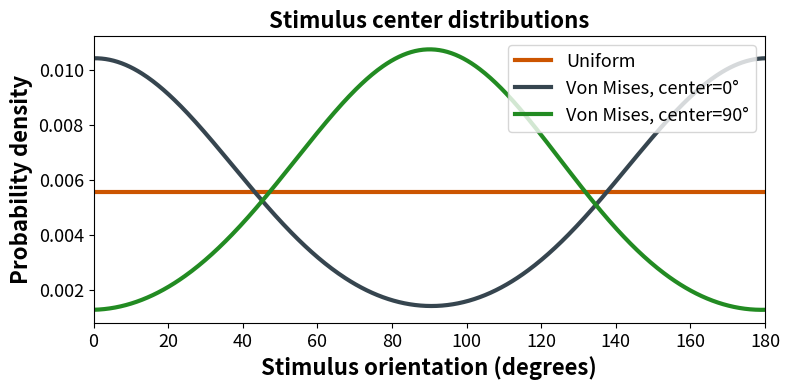
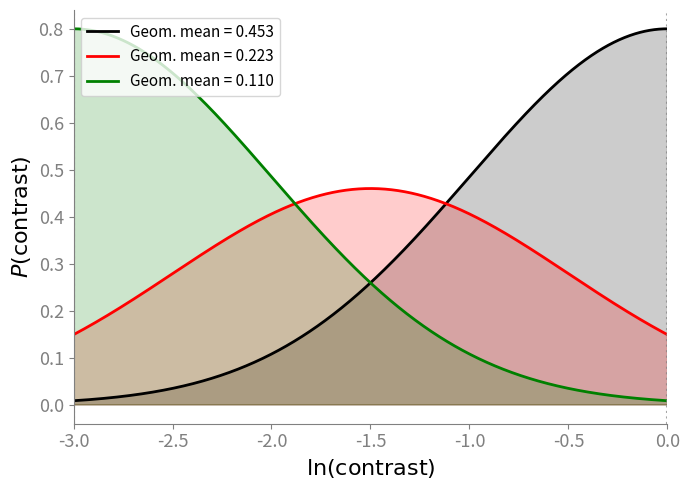

Python code for these plots, in order:
import numpy as np
import matplotlib.pyplot as plt

'''
---- stimuli_whiten.py ----
Generates synthetic responses to orientation gratings using raised cosine functions.
These responses are fed into our V1 dynamics as the input layer.

'''

class StimulusGenerator:
    def __init__(self, N=60, num_angles = 26, stream_length = 10920, tuning_width = 0.75, Ensemble=False, contrast=1.0):
        self.N = N # Number of primary neurons
        self.num_angles = num_angles # Number of distinct input orientations
        self.stream_length = stream_length # Total length of the input stream
        self.tuning_width = tuning_width # Width of raised cosine input
        self.contrast = contrast

        # Preferred orientations of the stimuli from 0 to pi
        self.theta_tunings = np.linspace(0, np.pi, N, endpoint=False)
        self.theta_inputs = np.linspace(0, np.pi, num_angles, endpoint=False)

    def generate_input_ensembles(self, biased=False, mean_center=False,
                                 von_mises=False, von_mises_center=0.0,
                                 von_mises_kappa=4.0, return_angles=False, duration=20):
        '''
        Generate uniform or biased ensemble of raised cosine input profiles
        centered at random orientations.

        Returns:
            np.ndarray: Shape ( num_angles{number of distinct stimuli} , stream_length )
            If return_angles=True, returns (profiles, centers) where centers is
            the per-timestep stimulus angle array of shape (stream_length,).
        '''
        if von_mises:
            num_inputs = int(self.stream_length / duration)
            mu = np.deg2rad(von_mises_center)
            centers_raw = np.random.vonmises(mu, von_mises_kappa, num_inputs)
            centers_raw = ((centers_raw % np.pi) + np.pi) % np.pi  # wrap to [0, π)
            centers = np.repeat(centers_raw, duration)  # shape: (stream_length,)

            delta_theta = self.theta_inputs[:, np.newaxis] - centers[np.newaxis, :]
            delta_theta = (delta_theta + np.pi/2) % np.pi - np.pi/2
            profiles = np.exp(-delta_theta**2 / (2 * self.tuning_width**2)) #+ 0.3
            scale = 15 # COEFFICIENT OF ~15 ACHIEVES CORRECT SATURATION FOR CONTRAST OF 1
            profiles = self.contrast * scale * profiles / np.max(profiles)
            if mean_center:
                profiles -= profiles.mean(axis=0, keepdims=True)
            if return_angles:
                return profiles, centers
            return profiles

        # Generate the indices of all the distinct stimuli
        base_indices = np.arange(self.num_angles)
        
        # Append it on itself until it reaches self.stream_length
        num_inputs = int(self.stream_length / duration) # number of stimuli shown 
        n_full  = num_inputs // self.num_angles
        n_extra = num_inputs % self.num_angles
        full_indices  = np.tile(base_indices, n_full)
        extra_indices = np.random.choice(base_indices, size=n_extra, replace=False)
        indices = np.concatenate([full_indices, extra_indices])

        # Optionally overwrite roughly 33% of the indices with the adaptor index
        if biased:
            one_third_split = len(indices) // 3 # Calculate the index representing the first third
            adaptor_idx = self.num_angles // 2 # Define the adaptor index
            indices[:one_third_split] = adaptor_idx # Apply the mask to the first third of the array

        # Randomly shuffle the indices array in-place
        np.random.shuffle(indices) 

        # Adding the duration of the inputs in so it doesn't flash a new one every time step. 
        indices = np.repeat(indices, duration)

        # Convert indices to actual orientation centers; shape: (stream_length,)
        centers = self.theta_inputs[indices]

        # Generate stimulus curves using broadcasting - matrix of shape (K_stimuli, stream_length).
        delta_theta = self.theta_inputs[:, np.newaxis] - centers[np.newaxis, :]
        delta_theta = (delta_theta + np.pi/2) % np.pi - np.pi/2  # wrap to [-π/2, π/2]
        #profiles = np.exp(self.tuning_width * np.cos(2 * delta_theta)) # RAISED COSINE PROFILE
        profiles = np.exp(-delta_theta**2 / (2 * self.tuning_width**2)) #+ 0.3 # GAUSSIAN PROFILE
        
        # 5. Normalize, scale, then mean-center each time step
        scale = 15 # COEFFICIENT OF ~15 ACHIEVES CORRECT SATURATION FOR CONTRAST OF 1
        profiles = self.contrast * scale * profiles / np.max(profiles)
        
        if mean_center:
            profiles -= profiles.mean(axis=0, keepdims=True)

        if return_angles:
            return profiles, centers
        return profiles

    def generate_contrast_stream(self, peak_ln_contrast, contrast_sigma=1.0,
                                 return_metadata=False, **kwargs):
        '''
        Generates a stimulus stream scaled by contrasts drawn from a truncated
        log-normal distribution bounded between e^-3 and 1 (i.e., ln(contrast) ∈ [-3, 0]).

        Args:
            peak_ln_contrast (float): ln(contrast) at which the distribution peaks (mode in log-space).
            contrast_sigma (float): Standard deviation of the underlying normal distribution.
            return_metadata (bool): If True, return (stream, angles_per_pres, contrasts_per_pres)
                where angles_per_pres and contrasts_per_pres are per-stimulus-presentation arrays.
            **kwargs: Arguments to pass to generate_input_ensembles.

        Returns:
            np.ndarray or tuple: Contrast-scaled stream, or 3-tuple if return_metadata=True.
        '''
        # 1. Generate base normalized profiles from existing function
        if return_metadata:
            profiles, centers = self.generate_input_ensembles(return_angles=True, **kwargs)
        else:
            profiles = self.generate_input_ensembles(**kwargs)

        # 2. Determine number of distinct stimulus presentations from the actual
        #    profile length (uniform path truncates to complete cycles, so
        #    profiles.shape[1] may be shorter than self.stream_length)
        duration = 20  # Matches the duration in generate_input_ensembles
        num_inputs = profiles.shape[1] // duration

        # 3. peak_ln_contrast is the mean of the underlying normal (mode in log-space)
        mu = peak_ln_contrast

        # 4. Fast rejection sampling for strict truncation in [1e-3, 1]
        contrasts = np.empty(num_inputs)
        mask = np.ones(num_inputs, dtype=bool)

        while mask.any():
            # Draw samples only for the indices that still need valid values
            samples = np.random.lognormal(mean=mu, sigma=contrast_sigma, size=mask.sum())
            valid = (samples >= np.exp(-3)) & (samples <= 1.0)

            # Assign valid samples and update the mask
            contrasts[np.where(mask)[0][valid]] = samples[valid]
            mask[np.where(mask)[0][valid]] = False

        # 5. Expand contrast array to match the temporal stream length
        contrast_stream = np.repeat(contrasts, duration)

        # 6. Scale the normalized profiles via NumPy broadcasting
        stream = profiles * contrast_stream
        if return_metadata:
            angles_per_pres = centers[::duration]   # one angle per presentation
            return stream, angles_per_pres, contrasts
        return stream


    def plot_covariance_matrices(self):
        '''Plot heatmaps of the covariance matrix for both uniform and biased ensembles.'''
        uni  = self.generate_input_ensembles(biased=False)
        bias = self.generate_input_ensembles(biased=True)
        cov_uni  = np.cov(uni,  rowvar=True)
        cov_bias = np.cov(bias, rowvar=True)

        ticks = np.linspace(0, self.num_angles - 1, 5).astype(int)
        tick_labels = [f"{int(self.theta_inputs[t] * 180 / np.pi)}°" for t in ticks]

        fig, axes = plt.subplots(1, 2, figsize=(14, 6))
        for ax, mat, title in zip(axes, [cov_uni, cov_bias],
                                  ['Uniform Ensemble', 'Biased Ensemble']):
            im = ax.imshow(mat, cmap='viridis', aspect='auto')
            plt.colorbar(im, ax=ax, fraction=0.046, pad=0.04)
            ax.set_title(title, fontsize=20, fontweight='bold', pad=12)
            ax.set_xlabel('Orientation', fontsize=18, fontweight='bold')
            ax.set_ylabel('Orientation', fontsize=18, fontweight='bold')
            ax.set_xticks(ticks); ax.set_xticklabels(tick_labels, fontsize=14)
            ax.set_yticks(ticks); ax.set_yticklabels(tick_labels, fontsize=14)
            for spine in ax.spines.values():
                spine.set_linewidth(2.5)
            ax.tick_params(width=2.5, length=6)

        plt.tight_layout()
        plt.show()

    def plot_tuning_curves(self):
        '''Visualize the tuning curve for each stimulus orientation.'''
        fig, ax = plt.subplots(figsize=(10, 6))

        theta_fine = np.linspace(0, np.pi, 500)
        theta_fine_deg = theta_fine * 180 / np.pi
        colors = plt.cm.Reds(np.linspace(0.2, 1.0, self.num_angles))

        for i in range(self.num_angles):
            delta_theta = theta_fine - self.theta_inputs[i]
            delta_theta = (delta_theta + np.pi/2) % np.pi - np.pi/2
            profile = np.exp(-delta_theta**2 / (2 * self.tuning_width**2)) #+ 0.3
            scale = 15 # COEFFICIENT OF ~15 ACHIEVES CORRECT SATURATION FOR CONTRAST OF 1
            profile = scale * profile / np.max(profile)
            ax.plot(theta_fine_deg, profile, color=colors[i], alpha=0.7, linewidth=1.2)

        ax.set_xlabel("Orientation (deg)")
        ax.set_ylabel("Response (normalized)")
        ax.set_title(f"Tuning Curves ({self.num_angles} orientations)")
        ax.set_xlim([0, 180])
        ax.set_ylim([0, 1.05])
        ax.grid(True, alpha=0.3)

        plt.tight_layout()
        plt.show()

    def plot_von_mises_distributions(self, von_mises_kappa=4.0, num_samples=5000):
        '''Plot KDE curves for von Mises @ 0°, von Mises @ 90°, and uniform.'''
        from scipy.stats import gaussian_kde
        n = num_samples

        # Uniform centers
        base = np.arange(self.num_angles)
        reps = n // self.num_angles
        idx = np.tile(base, reps)
        np.random.shuffle(idx)
        centers_uniform = np.rad2deg(self.theta_inputs[idx])

        # Von Mises @ 0°
        raw0 = np.random.vonmises(0.0, von_mises_kappa, n)
        centers_vm0 = np.rad2deg(((raw0 % np.pi) + np.pi) % np.pi)

        # Von Mises @ 90°
        raw90 = np.random.vonmises(np.deg2rad(90), von_mises_kappa, n)
        centers_vm90 = np.rad2deg(((raw90 % np.pi) + np.pi) % np.pi)

        theta_deg = np.linspace(0, 180, 500)

        # Circular KDE: augment with ±180° shifted copies so the KDE wraps
        # correctly at both edges; multiply by 3 to restore density normalization.
        def circular_kde(data):
            aug = np.concatenate([data - 180, data, data + 180])
            return gaussian_kde(aug)(theta_deg) * 3

        fig, ax = plt.subplots(figsize=(8, 4))
        ax.plot(theta_deg, circular_kde(centers_uniform),
                color='#CC5500',   lw=3, label='Uniform')
        ax.plot(theta_deg, circular_kde(centers_vm0),
                color='#36454F',   lw=3, label='Von Mises, center=0°')
        ax.plot(theta_deg, circular_kde(centers_vm90),
                color='#228B22',   lw=3, label='Von Mises, center=90°')

        ax.set_xlabel('Stimulus orientation (degrees)', fontsize=16, fontweight='bold')
        ax.set_ylabel('Probability density', fontsize=16, fontweight='bold')
        ax.set_title('Stimulus center distributions', fontsize=16, fontweight='bold')
        ax.set_xlim(0, 180)
        ax.tick_params(labelsize=13)
        ax.legend(fontsize=13)
        plt.tight_layout()
        plt.show()


    def plot_contrast_distributions(self, peak_ln_contrasts=(0, -1.5, -3),
                                     contrast_sigma=1.0,
                                     titles=('High Contrast', 'Medium Contrast', 'Low Contrast')):
        '''Plot probability vs ln(contrast) for three truncated log-normal distributions overlaid.'''
        from scipy.stats import truncnorm
        colors = ('black', 'red', 'green')
        fig, ax = plt.subplots(figsize=(7, 5))
        ln_lo = -3  # lower truncation bound in log-space (~-6.9)
        ln_hi = 0.0           # upper truncation bound in log-space
        x_pad = 1.5           # how far past each boundary to extend the x axis
        x_full = np.linspace(ln_lo - x_pad, ln_hi + x_pad, 2000)
        in_range = (x_full >= ln_lo) & (x_full <= ln_hi)

        for peak_ln, title, color in zip(peak_ln_contrasts, titles, colors):
            mu_ln = peak_ln
            pdf_raw = (np.exp(-(x_full - mu_ln)**2 / (2 * contrast_sigma**2))
                       / (contrast_sigma * np.sqrt(2 * np.pi)))
            # Normalize so the truncated area integrates to 1
            Z = np.trapz(pdf_raw[in_range], x_full[in_range])
            pdf_norm = pdf_raw / Z

            # Geometric mean: exp(E[Y]) where Y is the truncated normal
            a_std = (ln_lo - mu_ln) / contrast_sigma
            b_std = (ln_hi - mu_ln) / contrast_sigma
            dist = truncnorm(a_std, b_std, loc=mu_ln, scale=contrast_sigma)
            geom_mean = np.exp(dist.mean())

            label = f"Geom. mean = {geom_mean:.3f}"
            # Faded dashed tails outside the allowed range
            ax.plot(x_full, np.where(~in_range, pdf_norm, np.nan),
                    lw=1.5, color=color, ls='--', alpha=0.35)
            # Solid filled curve within the allowed range
            ax.plot(x_full, np.where(in_range, pdf_norm, np.nan),
                    lw=2, color=color, label=label)
            ax.fill_between(x_full, np.where(in_range, pdf_norm, 0),
                            alpha=0.2, color=color)

        # Shade excluded regions and mark truncation boundaries
        ax.axvspan(ln_lo - x_pad, ln_lo, color='gray', alpha=0.08)
        ax.axvspan(ln_hi, ln_hi + x_pad, color='gray', alpha=0.08)
        ax.axvline(ln_lo, color='gray', lw=1.5, ls=':', alpha=0.7)
        ax.axvline(ln_hi, color='gray', lw=1.5, ls=':', alpha=0.7)

        ax.set_xlabel(r'$\ln(\mathrm{contrast})$', fontsize=16, fontweight='bold')
        ax.set_ylabel(r'$P(\mathrm{contrast})$', fontsize=16, fontweight='bold')
        ax.set_xlim(ln_lo, ln_hi)
        ax.spines[['top', 'right']].set_visible(False)
        ax.spines[['left', 'bottom']].set_color('gray')
        ax.tick_params(colors='gray', labelsize=13)
        ax.legend(fontsize=11, loc='upper left')
        plt.tight_layout()
        plt.show()


if __name__ == "__main__":
    stim_gen = StimulusGenerator()
    #stim_gen.plot_covariance_matrices()
    #stim_gen.plot_tuning_curves()
    stim_gen.plot_von_mises_distributions()
    stim_gen.plot_contrast_distributions()
    
